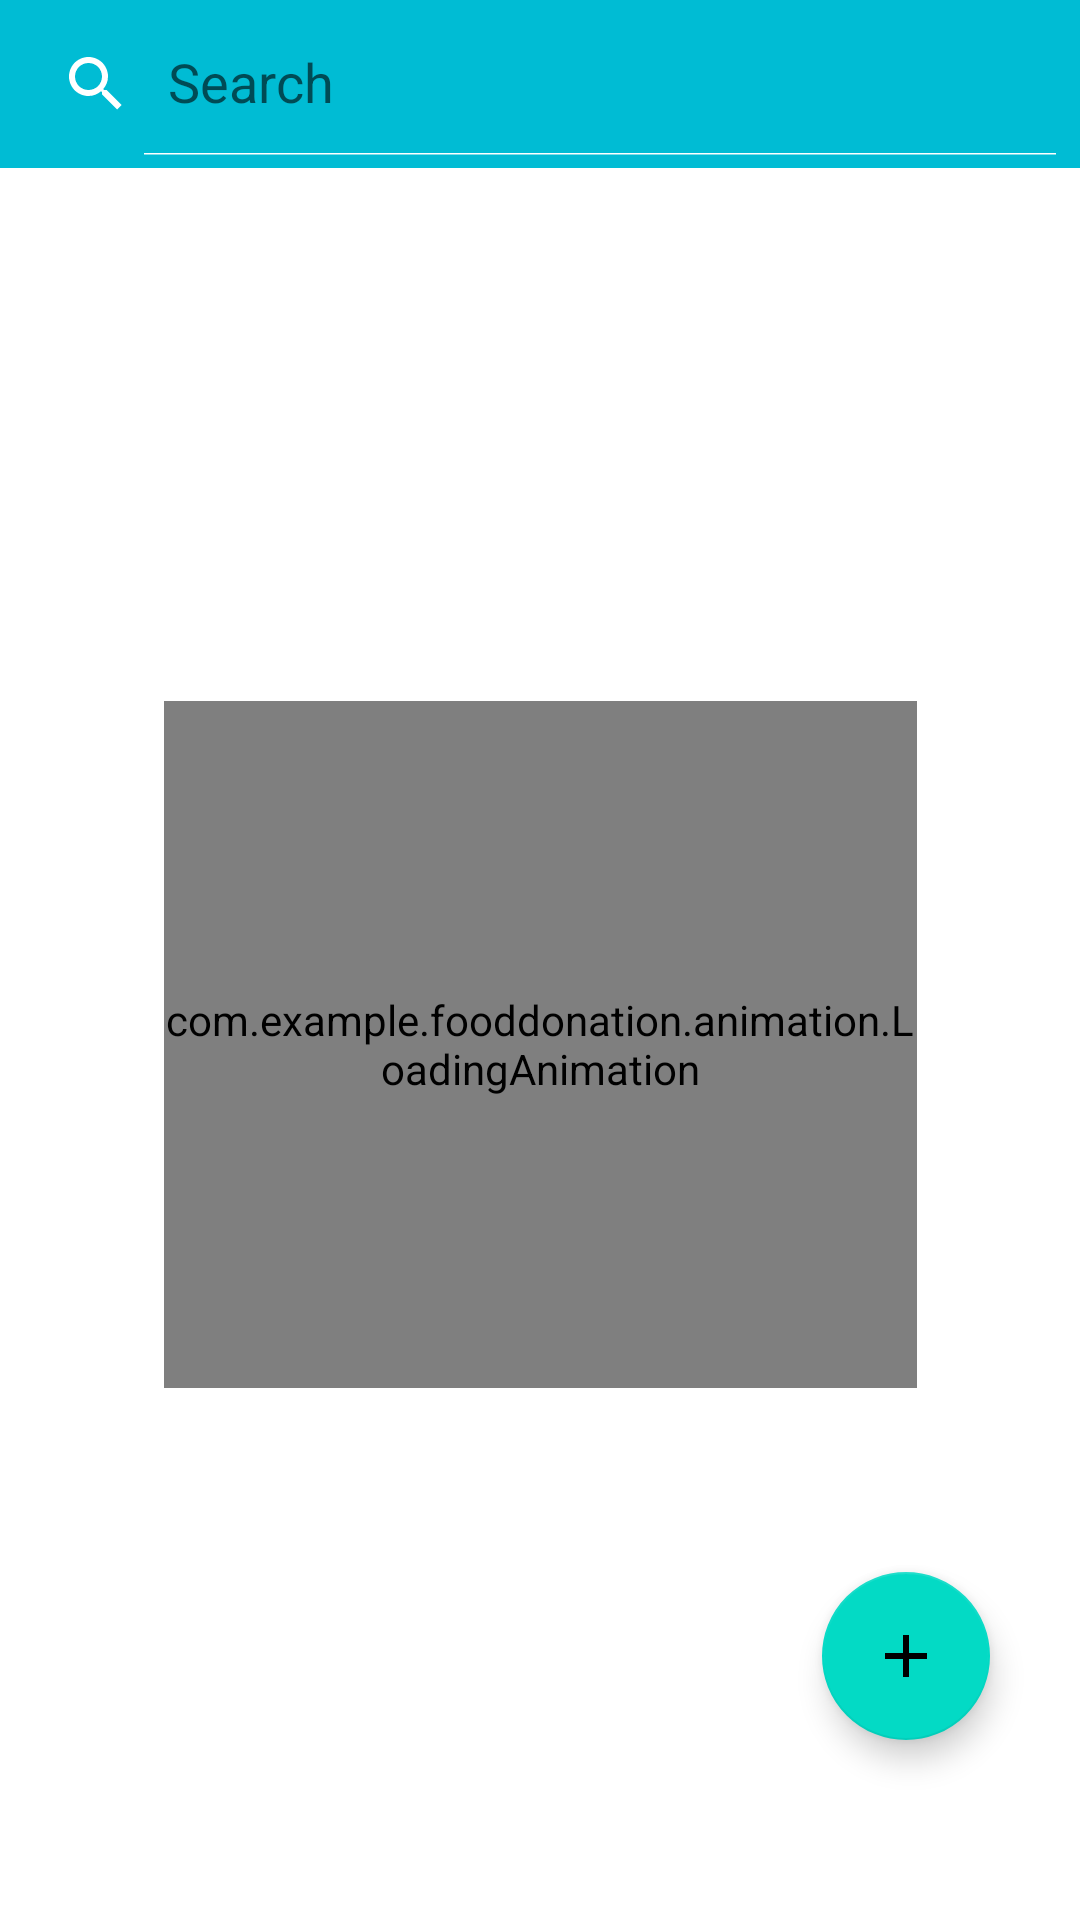

Here is an Android app screen rendered from its layout file. Give the layout XML and the strings, colors and styles it references.
<!-- AndroidManifest.xml: application theme Theme.FoodDonation -->
<!-- res/layout/activity_services.xml -->
<?xml version="1.0" encoding="utf-8"?>
<layout xmlns:android="http://schemas.android.com/apk/res/android"
    xmlns:app="http://schemas.android.com/apk/res-auto"
    xmlns:tools="http://schemas.android.com/tools"
   >
<data>
<variable
    name="serviceVm"
    type="com.example.fooddonation.services.ServiceViewModel" />
</data>
    <androidx.constraintlayout.widget.ConstraintLayout
        android:layout_width="match_parent"
        android:layout_height="match_parent"
        tools:context=".services.ServicesActivity">
        <com.google.android.material.appbar.AppBarLayout
            android:id="@+id/appBarLayout"
            android:layout_width="match_parent"
            android:layout_height="wrap_content"
            app:layout_constraintEnd_toEndOf="parent"
            app:layout_constraintStart_toStartOf="parent"
            app:layout_constraintTop_toTopOf="parent">

            <com.google.android.material.appbar.MaterialToolbar
                android:id="@+id/topAppBar"
                style="@style/Widget.MaterialComponents.Toolbar.Primary"
                android:layout_width="match_parent"
                android:layout_height="wrap_content"
                android:background="@color/blue"
                app:contentInsetStart="0dp"
                app:title="Doctors"
                app:titleCentered="true"
                app:titleTextColor="@color/white">

                <androidx.appcompat.widget.SearchView
                    android:id="@+id/searchView"
                    android:layout_width="match_parent"
                    android:layout_height="wrap_content"
                    app:iconifiedByDefault="false"
                    app:queryHint="Search"
                    app:layout_constraintEnd_toEndOf="parent"
                    app:layout_constraintStart_toStartOf="parent"/>

            </com.google.android.material.appbar.MaterialToolbar>

        </com.google.android.material.appbar.AppBarLayout>

        <androidx.recyclerview.widget.RecyclerView
            android:id="@+id/recyler"
            android:layout_width="match_parent"
            android:layout_height="0dp"
            app:layoutManager="androidx.recyclerview.widget.LinearLayoutManager"
            app:layout_constraintBottom_toBottomOf="parent"
            app:layout_constraintEnd_toEndOf="parent"
            app:layout_constraintStart_toStartOf="parent"
            app:layout_constraintTop_toBottomOf="@+id/appBarLayout"
            tools:listitem="@layout/service_list" />

        <com.google.android.material.floatingactionbutton.FloatingActionButton
            android:id="@+id/add_services"
            android:layout_width="wrap_content"
            android:layout_height="wrap_content"
            android:layout_marginBottom="60dp"
            android:layout_marginEnd="30dp"
            android:clickable="true"
            app:layout_constraintBottom_toBottomOf="parent"
            app:layout_constraintEnd_toEndOf="parent"
            app:srcCompat="@drawable/add_icons" />

        <com.example.fooddonation.animation.LoadingAnimation
            android:id="@+id/animationView"
            android:layout_width="251dp"
            android:layout_height="229dp"
            app:layout_constraintBottom_toBottomOf="parent"
            app:layout_constraintEnd_toEndOf="parent"
            app:layout_constraintStart_toStartOf="parent"
            app:layout_constraintTop_toBottomOf="@+id/appBarLayout" />
    </androidx.constraintlayout.widget.ConstraintLayout>

</layout>
<!-- res/layout/service_list.xml (included above) -->
<?xml version="1.0" encoding="utf-8"?>
<layout xmlns:android="http://schemas.android.com/apk/res/android"
    xmlns:app="http://schemas.android.com/apk/res-auto"
    xmlns:tools="http://schemas.android.com/tools">

    <androidx.constraintlayout.widget.ConstraintLayout
        android:layout_width="match_parent"
        android:layout_height="wrap_content">
        <com.google.android.material.card.MaterialCardView
            android:id="@+id/chatList"
            android:layout_width="match_parent"
            android:layout_height="wrap_content"
            android:layout_marginStart="16dp"
            android:layout_marginEnd="16dp"
            android:layout_marginTop="10dp"
            android:elevation="8dp"
            app:cardCornerRadius="5dp"
            app:strokeWidth="3dp"
            app:strokeColor="@color/blue"
            app:layout_constraintBottom_toBottomOf="parent"
            app:layout_constraintEnd_toEndOf="parent"
            app:layout_constraintStart_toStartOf="parent"
            app:layout_constraintTop_toTopOf="parent">

    <androidx.constraintlayout.widget.ConstraintLayout
        android:layout_width="match_parent"
        android:layout_height="match_parent">


        <ImageView
            android:id="@+id/item_image"
            android:layout_width="100dp"
            android:layout_height="100dp"
            android:layout_marginStart="10dp"
            android:layout_marginTop="10dp"
            android:layout_marginBottom="10dp"
            app:layout_constraintBottom_toBottomOf="parent"
            app:layout_constraintStart_toStartOf="parent"
            app:layout_constraintTop_toTopOf="parent"
            app:srcCompat="@drawable/service_icon" />

        <TextView
            android:id="@+id/title"
            android:layout_width="wrap_content"
            android:layout_height="wrap_content"
            android:layout_marginStart="10dp"
            android:layout_marginTop="12dp"
            android:text="Service_Name"
            app:layout_constraintStart_toEndOf="@+id/item_image"
            app:layout_constraintTop_toTopOf="parent" />

        <TextView
            android:id="@+id/desc"
            android:layout_width="wrap_content"
            android:layout_height="wrap_content"
            android:layout_marginStart="10dp"
            android:layout_marginTop="10dp"
            android:text="Service Descrbtion"
            app:layout_constraintStart_toEndOf="@+id/item_image"
            app:layout_constraintTop_toBottomOf="@+id/title" />
        <TextView
            android:id="@+id/date"
            android:layout_width="wrap_content"
            android:layout_height="wrap_content"
            android:layout_marginStart="10dp"
            android:layout_marginTop="10dp"
            android:text="10/10224"
            app:layout_constraintStart_toEndOf="@+id/item_image"
            app:layout_constraintTop_toBottomOf="@+id/desc" />

    </androidx.constraintlayout.widget.ConstraintLayout>
        </com.google.android.material.card.MaterialCardView>
    </androidx.constraintlayout.widget.ConstraintLayout>
</layout>
<!-- resources referenced by this layout -->
<resources>
  <color name="blue">#00BCD4</color>
  <color name="white">#FFFFFFFF</color>
  <!-- drawable add_icons (drawable) -->
  <vector android:height="24dp" android:tint="@color/blue"
      android:viewportHeight="24" android:viewportWidth="24"
      android:width="24dp" xmlns:android="http://schemas.android.com/apk/res/android">
      <path android:fillColor="@color/blue" android:pathData="M19,13h-6v6h-2v-6H5v-2h6V5h2v6h6v2z"/>
  </vector>
  <!-- drawable service_icon: png bitmap (drawable, 1407 bytes) -->
  <style name="Theme.FoodDonation" parent="Theme.MaterialComponents.DayNight.NoActionBar">
          
          <item name="colorPrimary">@color/purple_500</item>
          <item name="colorPrimaryVariant">@color/purple_700</item>
          <item name="colorOnPrimary">@color/white</item>
          
          <item name="colorSecondary">@color/teal_200</item>
          <item name="colorSecondaryVariant">@color/teal_700</item>
          <item name="colorOnSecondary">@color/black</item>
          
          <item name="android:statusBarColor">?attr/colorPrimaryVariant</item>
          
      </style>
  <color name="purple_500">#FF6200EE</color>
  <color name="purple_700">#FF3700B3</color>
  <color name="teal_200">#FF03DAC5</color>
  <color name="teal_700">#FF018786</color>
  <color name="black">#FF000000</color>
</resources>
